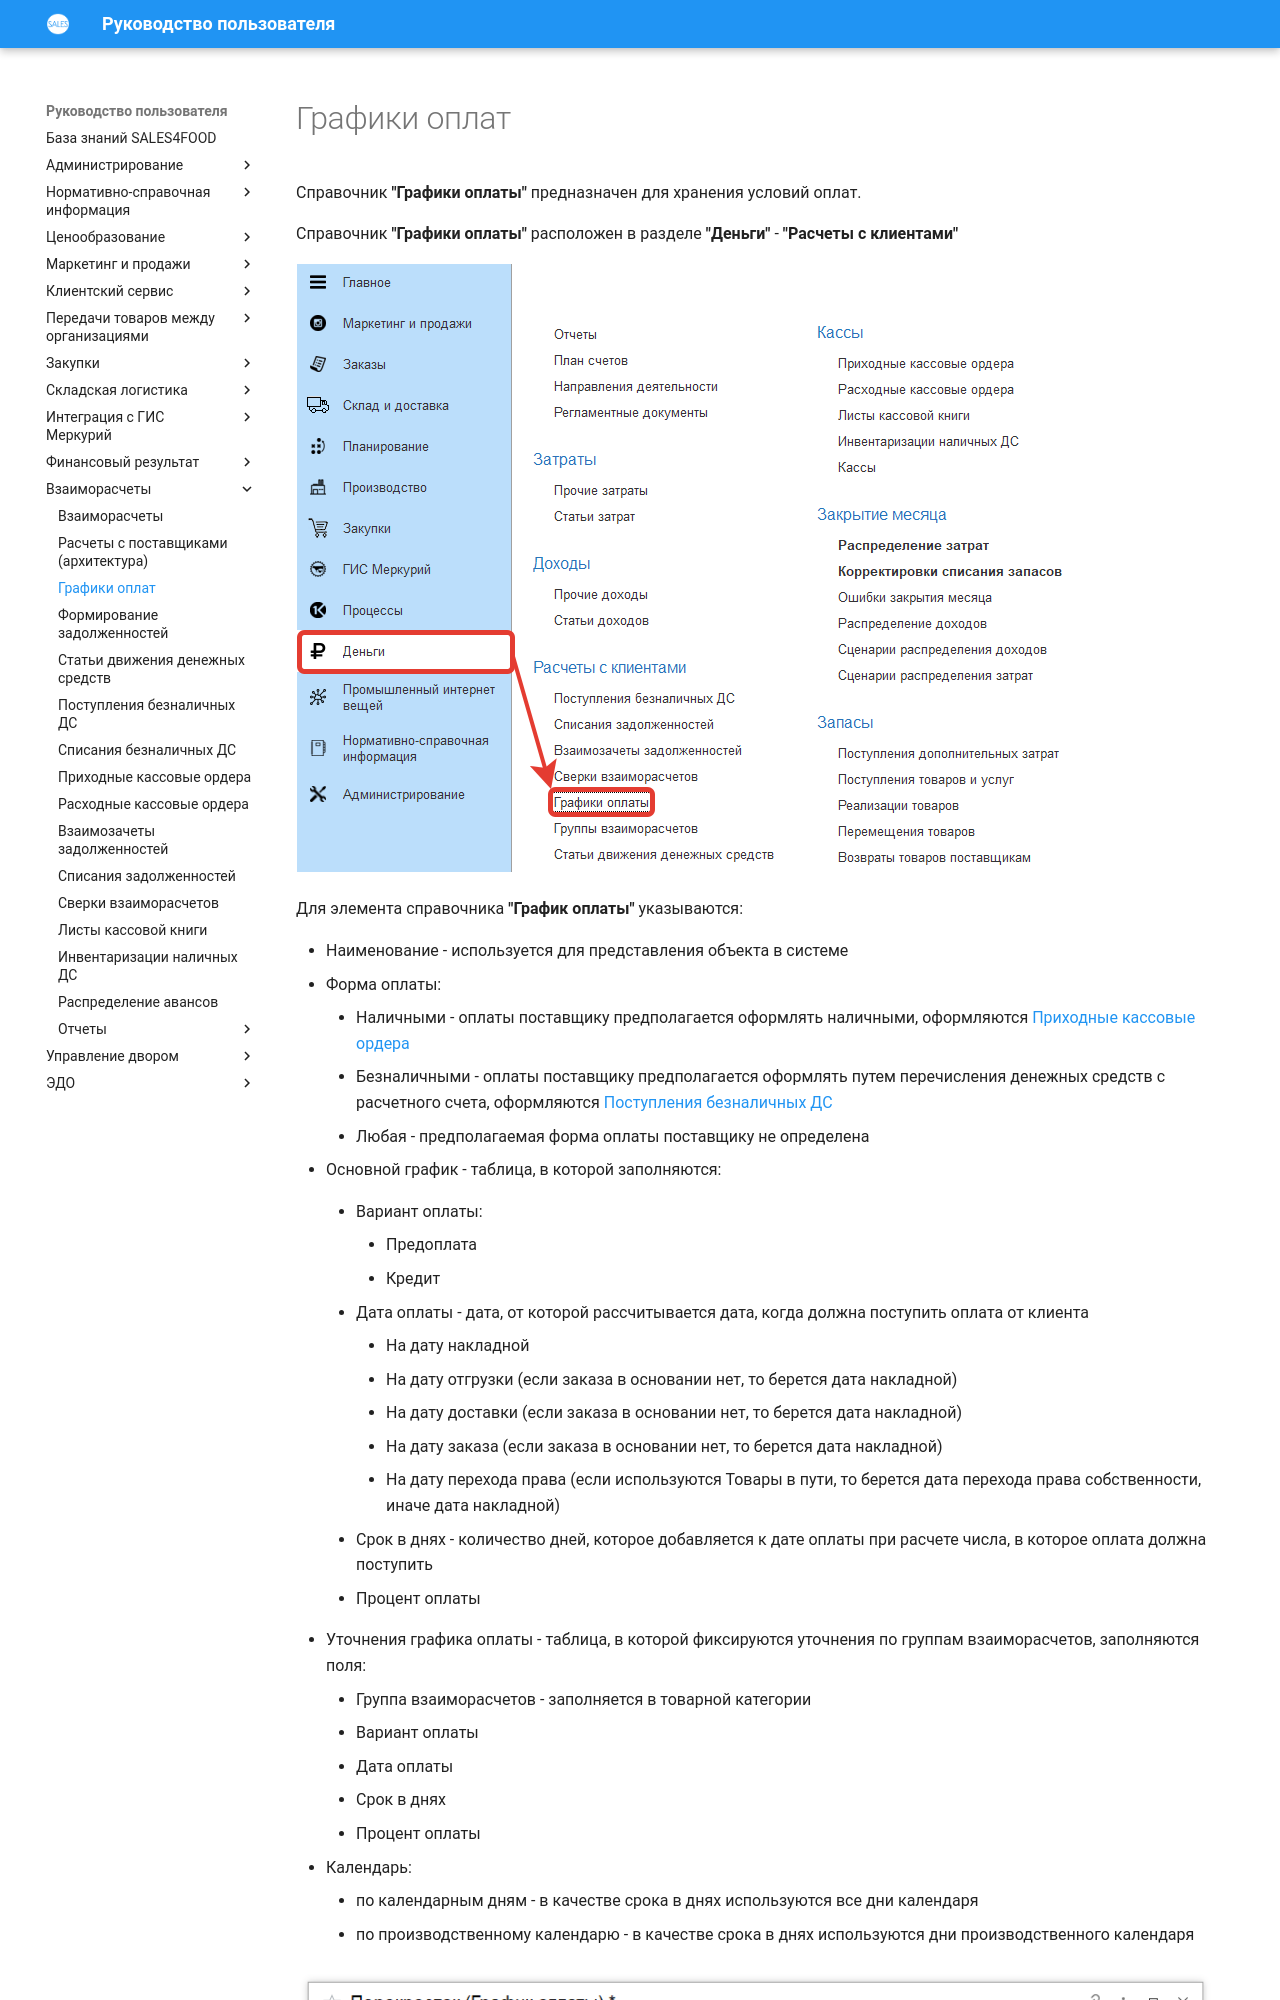

repository: Konstanta-it/sales4food · page: MutualSettlements/PaymentSchedule/index.html · generator: mkdocs

# Графики оплат

Справочник **"Графики оплаты"** предназначен для хранения условий оплат.

Справочник **"Графики оплаты"** расположен в разделе **"Деньги"** - **"Расчеты с клиентами"**

[![1][1]][1]

Для элемента справочника **"График оплаты"** указываются:

- Наименование - используется для представления объекта в системе
- Форма оплаты:

    - Наличными - оплаты поставщику предполагается оформлять наличными, оформляются [Приходные кассовые ордера](IncomingCashOrders.md)
    - Безналичными - оплаты поставщику предполагается оформлять путем перечисления денежных средств с расчетного счета, оформляются [Поступления безналичных ДС](ReceiptsOfNonCashFunds.md)
    - Любая - предполагаемая форма оплаты поставщику не определена

- Основной график - таблица, в которой заполняются:

    - Вариант оплаты:

        - Предоплата
        - Кредит

    - Дата оплаты - дата, от которой рассчитывается дата, когда должна поступить оплата от клиента

        - На дату накладной
        - На дату отгрузки (если заказа в основании нет, то берется дата накладной)
        - На дату доставки (если заказа в основании нет, то берется дата накладной)
        - На дату заказа (если заказа в основании нет, то берется дата накладной)
        - На дату перехода права (если используются Товары в пути, то берется дата перехода права собственности, иначе дата накладной)

    - Срок в днях - количество дней, которое добавляется к дате оплаты при расчете числа, в которое оплата должна поступить

    - Процент оплаты
